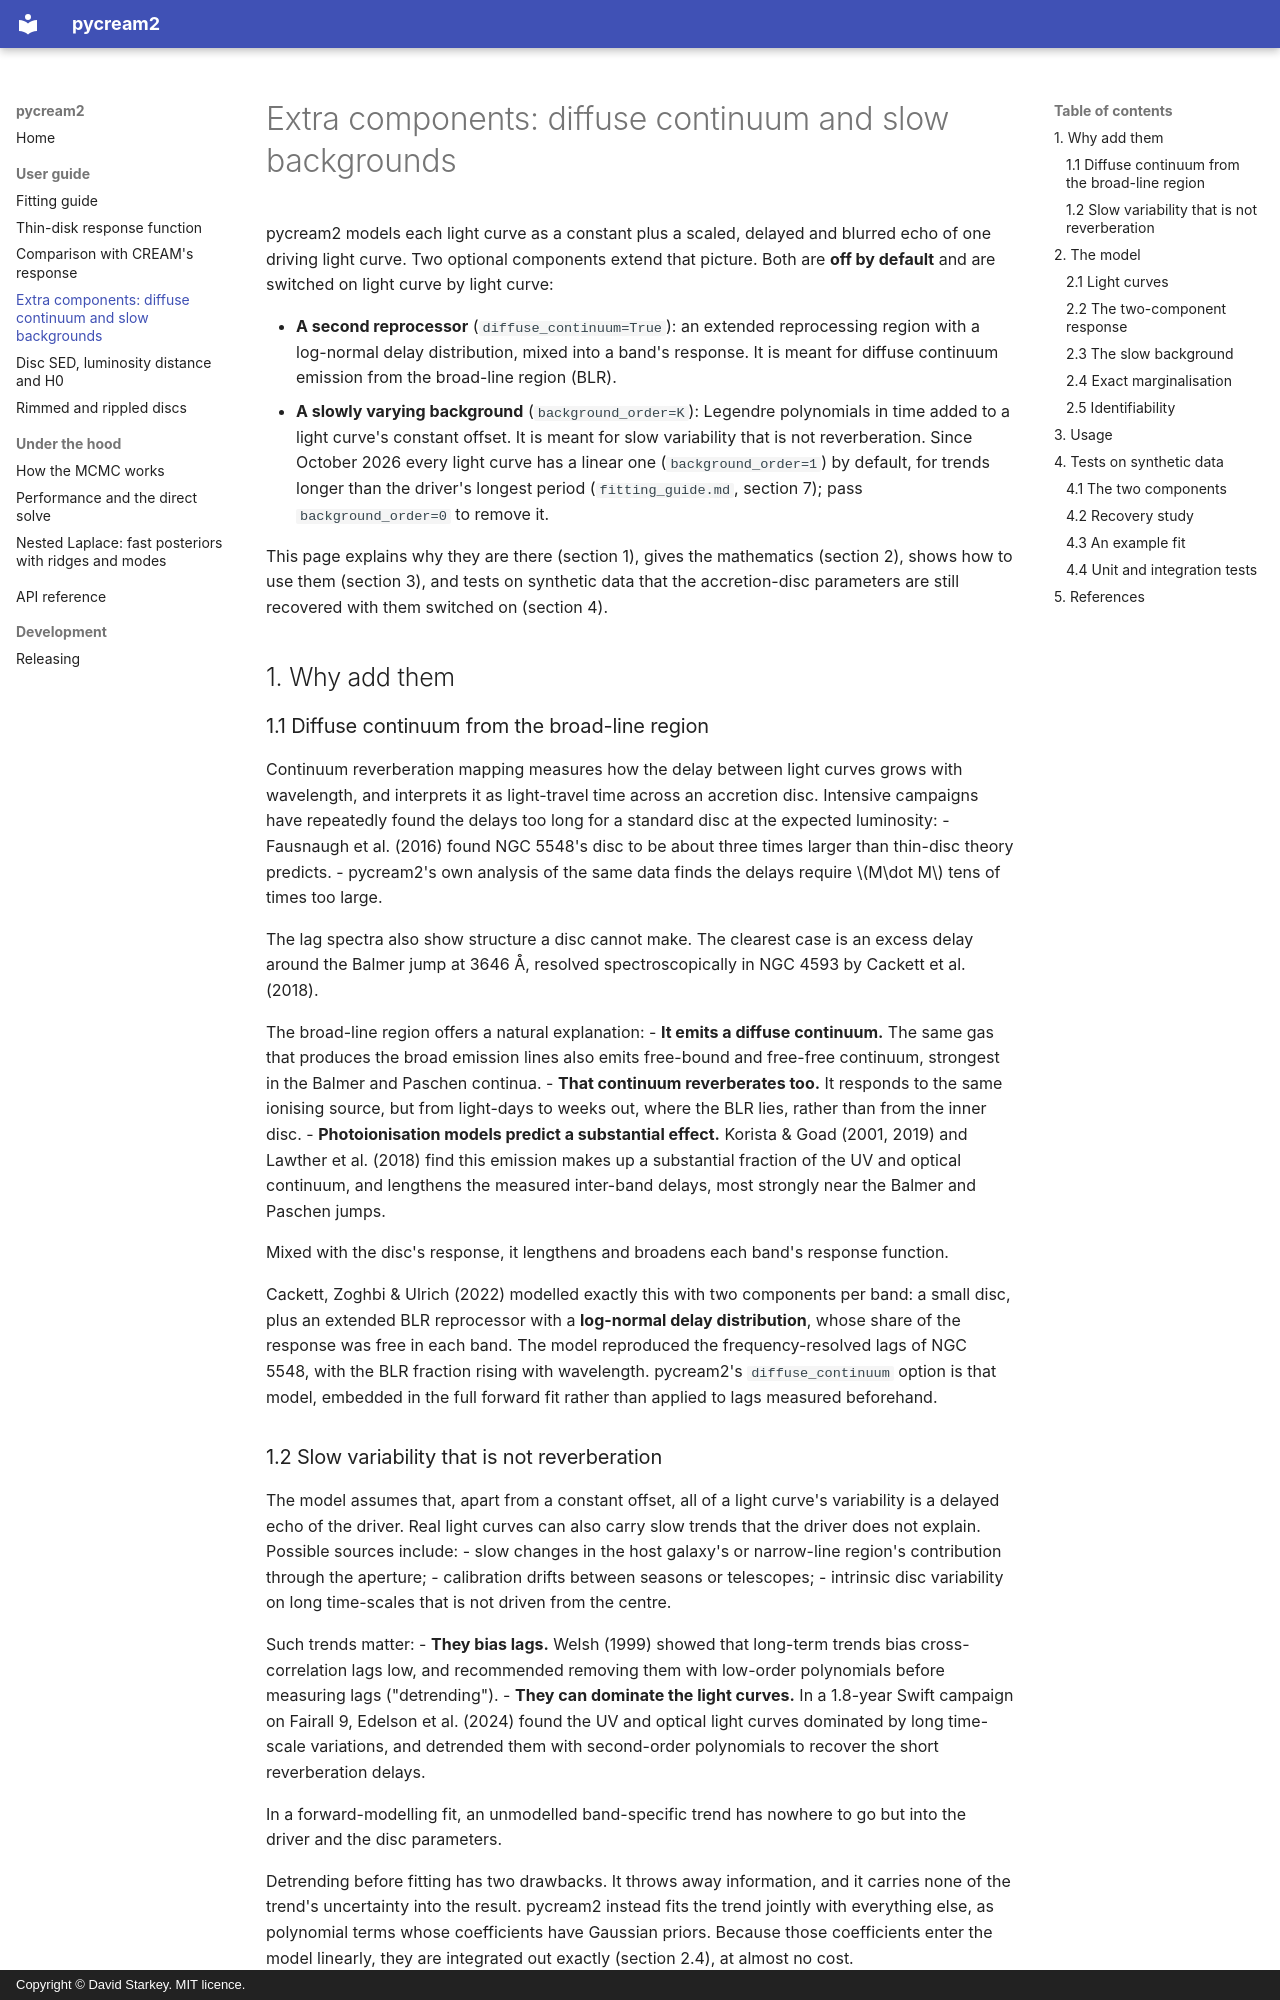

repository: drds1/pycream2 · page: extra_components/index.html · generator: mkdocs · copyright: Copyright © David Starkey. MIT licence.

# Extra components: diffuse continuum and slow backgrounds

pycream2 models each light curve as a constant plus a scaled, delayed and
blurred echo of one driving light curve. Two optional components extend that
picture. Both are **off by default** and are switched on light curve by light
curve:

- **A second reprocessor** (`diffuse_continuum=True`): an extended
  reprocessing region with a log-normal delay distribution, mixed into a
  band's response. It is meant for diffuse continuum emission from the
  broad-line region (BLR).
- **A slowly varying background** (`background_order=K`): Legendre
  polynomials in time added to a light curve's constant offset. It is meant
  for slow variability that is not reverberation. Since October 2026 every
  light curve has a linear one (`background_order=1`) by default, for trends
  longer than the driver's longest period (`fitting_guide.md`, section 7);
  pass `background_order=0` to remove it.

This page explains why they are there (section 1), gives the mathematics
(section 2), shows how to use them (section 3), and tests on synthetic data
that the accretion-disc parameters are still recovered with them switched on
(section 4).

## 1. Why add them

### 1.1 Diffuse continuum from the broad-line region

Continuum reverberation mapping measures how the delay between light curves
grows with wavelength, and interprets it as light-travel time across an
accretion disc. Intensive campaigns have repeatedly found the delays too
long for a standard disc at the expected luminosity:
- Fausnaugh et al. (2016) found NGC 5548's disc to be about three times
  larger than thin-disc theory predicts.
- pycream2's own analysis of the same data finds the delays require
  $M\dot M$ tens of times too large.

The lag spectra also show structure a disc cannot make. The clearest case is
an excess delay around the Balmer jump at 3646 Å, resolved
spectroscopically in NGC 4593 by Cackett et al. (2018).

The broad-line region offers a natural explanation:
- **It emits a diffuse continuum.** The same gas that produces the broad
  emission lines also emits free-bound and free-free continuum, strongest in
  the Balmer and Paschen continua.
- **That continuum reverberates too.** It responds to the same ionising
  source, but from light-days to weeks out, where the BLR lies, rather than
  from the inner disc.
- **Photoionisation models predict a substantial effect.** Korista & Goad
  (2001, 2019) and Lawther et al. (2018) find this emission makes up a
  substantial fraction of the UV and optical continuum, and lengthens the
  measured inter-band delays, most strongly near the Balmer and Paschen
  jumps.

Mixed with the disc's response, it lengthens and broadens each band's
response function.

Cackett, Zoghbi & Ulrich (2022) modelled exactly this with two components per
band: a small disc, plus an extended BLR reprocessor with a **log-normal
delay distribution**, whose share of the response was free in each band.
The model reproduced the frequency-resolved lags of NGC 5548, with the BLR
fraction rising with wavelength. pycream2's `diffuse_continuum` option is
that model, embedded in the full forward fit rather than applied to lags
measured beforehand.
